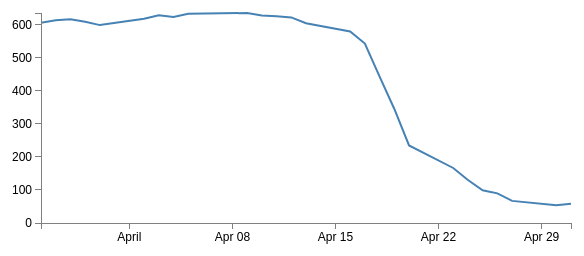
D3 v3 page, settled after 360 driven frames (6 s of simulated time); the page loaded 1 data file(s).


 
// Set the dimensions of the canvas / graph
var margin = {top: 30, right: 20, bottom: 30, left: 50},
    width = 600 - margin.left - margin.right,
    height = 270 - margin.top - margin.bottom;
 
// Parse the date / time
var parseDate = d3.time.format("%d-%b-%y").parse;
 
// Set the ranges
var x = d3.time.scale().range([0, width]);
var y = d3.scale.linear().range([height, 0]);
 
// Define the axes
var xAxis = d3.svg.axis().scale(x)
    .orient("bottom").ticks(5);
 
var yAxis = d3.svg.axis().scale(y)
    .orient("left").ticks(5);
 
// Define the line
var valueline = d3.svg.line()
    .x(function(d) { return x(d.date); })
    .y(function(d) { return y(d.close); });
    
// Adds the svg canvas
var svg = d3.select("body")
    .append("svg")
        .attr("width", width + margin.left + margin.right)
        .attr("height", height + margin.top + margin.bottom)
    .append("g")
        .attr("transform", "translate(" + margin.left + "," + margin.top + ")");
 
// Get the data
d3.json("data2.json", function(error, data) {
    data.forEach(function(d) {
        d.date = parseDate(d.date);
        d.close = +d.close;
    });
 
    // Scale the range of the data
    x.domain(d3.extent(data, function(d) { return d.date; }));
    y.domain([0, d3.max(data, function(d) { return d.close; })]);
 
    // Add the valueline path.
    svg.append("path")  
        .attr("class", "line")
        .attr("d", valueline(data));
 
    // Add the X Axis
    svg.append("g")     
        .attr("class", "x axis")
        .attr("transform", "translate(0," + height + ")")
        .call(xAxis);
 
    // Add the Y Axis
    svg.append("g")     
        .attr("class", "y axis")
        .call(yAxis);
 
});
 


### data: data2.json
[
 {
  "date": "1-May-12",
  "close": "58.13"
 },
 {
  "date": "30-Apr-12",
  "close": "53.98"
 },
 {
  "date": "27-Apr-12",
  "close": "67.00"
 },
 {
  "date": "26-Apr-12",
  "close": "89.70"
 },
 {
  "date": "25-Apr-12",
  "close": "99.00"
 },
 {
  "date": "24-Apr-12",
  "close": "130.3"
 },
 {
  "date": "23-Apr-12",
  "close": "166.7"
 },
 {
  "date": "20-Apr-12",
  "close": "235"
 },
 "... 18 more items"
]